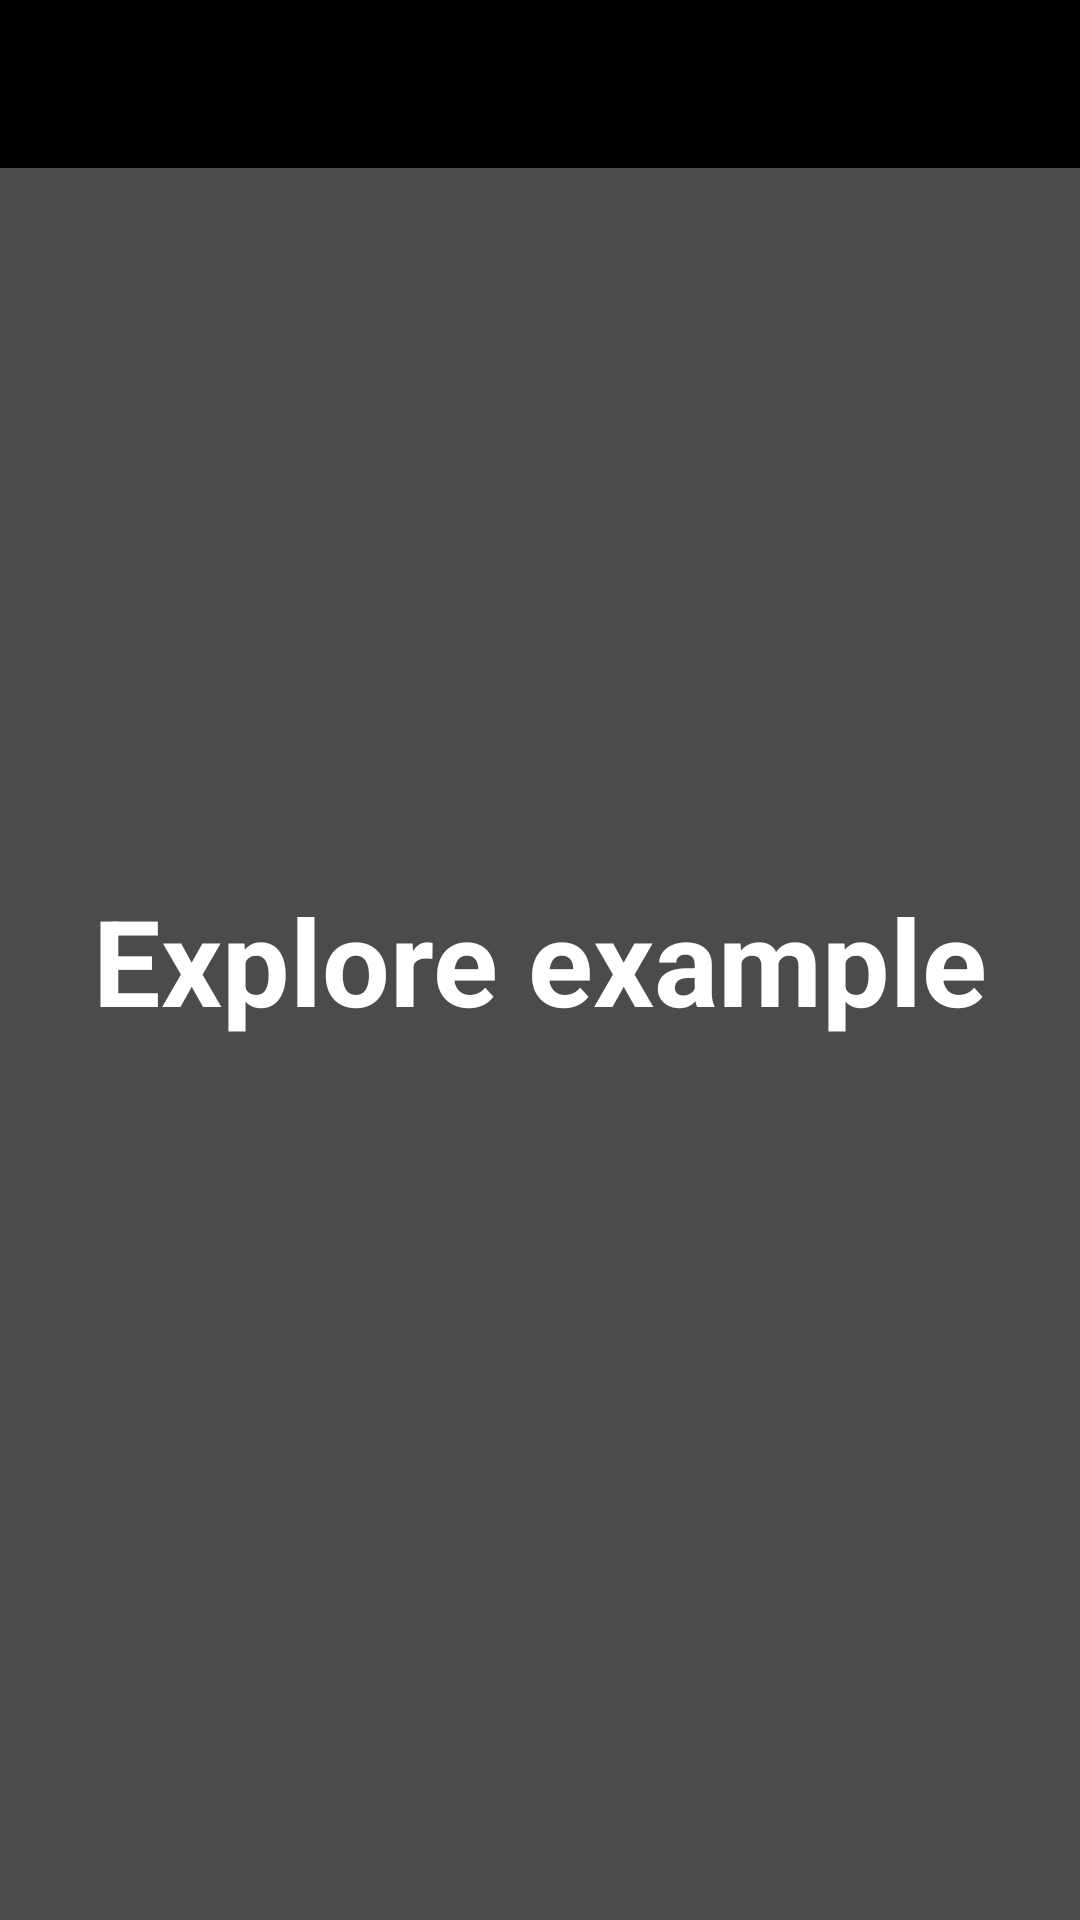

Write the Android layout XML for this screen, with the resource values it uses.
<!-- AndroidManifest.xml: application theme Theme.ComplexBottomNavigation -->
<!-- res/layout/fragment_explore_example.xml -->
<?xml version="1.0" encoding="utf-8"?>
<androidx.constraintlayout.widget.ConstraintLayout xmlns:android="http://schemas.android.com/apk/res/android"
    xmlns:app="http://schemas.android.com/apk/res-auto"
    xmlns:tools="http://schemas.android.com/tools"
    android:layout_width="match_parent"
    android:layout_height="match_parent"
    android:background="@color/darkGray"
    tools:context=".ui.fragments.bottom_nav_fragments.explore_fragment.ExploreExampleFragment">


    <com.google.android.material.appbar.MaterialToolbar
        android:id="@+id/toolbar"
        android:layout_width="match_parent"
        android:layout_height="?actionBarSize"
        app:titleTextColor="@color/lightGray"
        android:background="@color/black"
        app:layout_constraintEnd_toEndOf="parent"
        app:layout_constraintStart_toStartOf="parent"
        app:layout_constraintTop_toTopOf="parent"
        app:navigationIcon="@drawable/ic_up_button" />

    <androidx.appcompat.widget.AppCompatTextView
        android:id="@+id/textView"
        android:layout_width="wrap_content"
        android:layout_height="wrap_content"
        android:text="Explore example"
        android:textColor="@color/white"
        android:textStyle="bold"
        android:textSize="40sp"
        app:layout_constraintBottom_toBottomOf="parent"
        app:layout_constraintEnd_toEndOf="parent"
        app:layout_constraintStart_toStartOf="parent"
        app:layout_constraintTop_toTopOf="parent" />

</androidx.constraintlayout.widget.ConstraintLayout>
<!-- resources referenced by this layout -->
<resources>
  <color name="black">#000000</color>
  <color name="darkGray">#4B4B4B</color>
  <color name="lightGray">#F9F9F9</color>
  <color name="white">#FFFFFF</color>
  <style name="Theme.ComplexBottomNavigation" parent="Base.Theme.ComplexBottomNavigation" />
  <style name="Base.Theme.ComplexBottomNavigation" parent="Theme.MaterialComponents.Light.NoActionBar">
          <item name="android:statusBarColor">@color/black</item>
          <item name="android:navigationBarColor">@color/transparentColor</item>
          
          
      </style>
  <color name="transparentColor">#00000000</color>
</resources>
